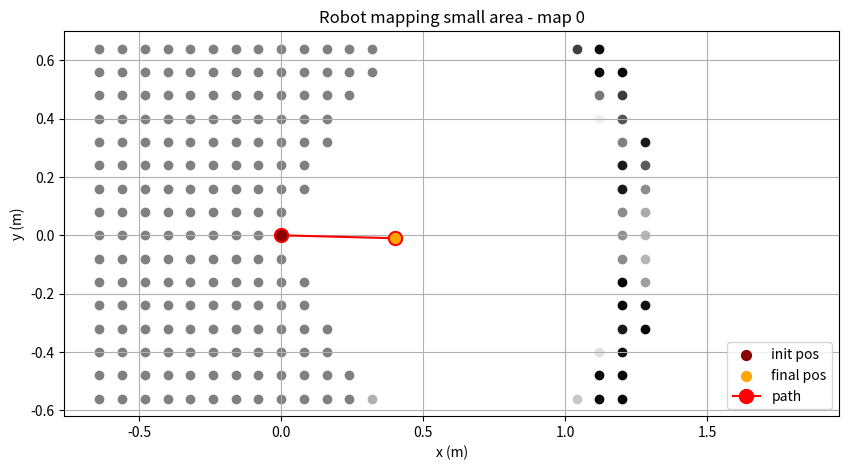
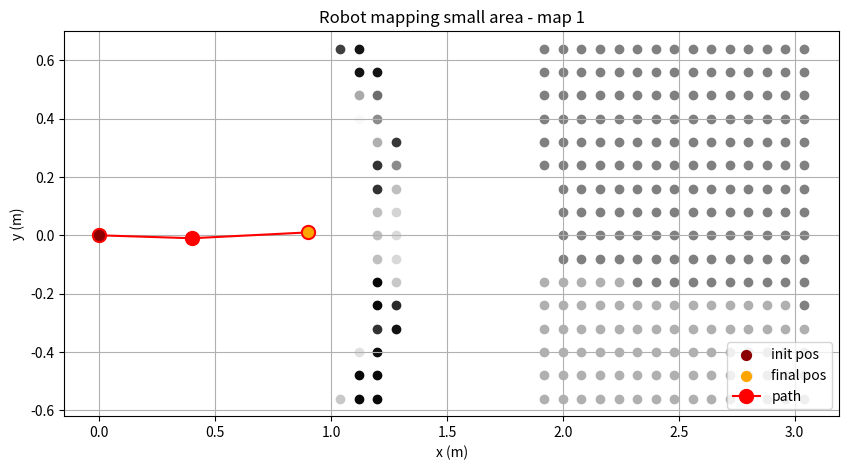

Write the Python code that produced these figures, in order.
import numpy as np
import matplotlib.pyplot as plt

startPos = [[-0.64, 0.64], [0.64, 0.64]]
res = 0.08
mapSize = 1.28

'''
map = [[1.4, 0.3, -2.9, -6.8, -7.1, -7.0, -8.1, -6.7, -4.8, -7.0, -1.9, 1.0, 5.5, 3.9, 2.5, -31.3, ],
	[-2.2, -3.4, -1.7, -2.5, -3.4, -3.4, -4.2, -4.2, -6.2, -5.3, -3.6, -7.2, -5.3, 3.9, 2.5, -14.3, ],
	[0.0, -0.8, -1.7, -2.5, -3.4, -3.4, -4.2, -4.2, -4.2, -4.2, -6.1, -7.0, -7.2, -6.7, 1.1, 1.1, ],
	[0.0, -59.2, -43.4, 1.1, -2.0, -2.0, -4.2, -4.2, -4.2, -4.2, -5.1, -5.1, -4.2, -5.1, -1.8, -0.3, ],
	[-40.5, -5.6, 7.5, 1.1, -2.0, -2.0, -4.2, -4.2, -4.2, -3.4, -5.1, -4.2, -3.4, -3.4, -1.7, -1.7, ],
	[9.7, 9.7, 9.7, -4.0, -4.9, -4.8, -4.2, -4.2, -4.2, -3.7, -4.2, -3.4, -1.7, -1.7, -1.7, -1.7, ],
	[9.7, -0.7, -14.4, -8.9, -4.2, -4.2, -4.2, -4.2, -2.9, -2.9, 0.2, -0.3, -1.7, -1.7, -1.7, -0.8, ],
	[4.1, -13.3, -8.0, -5.9, -5.1, -4.2, -4.2, -7.1, -5.6, -1.9, 1.1, -12.7, -0.8, -0.8, -0.8, -0.8, ],
	[-6.8, -8.0, -5.1, -5.9, -5.1, -4.2, -4.2, -5.1, -40.8, -3.4, 3.3, 3.3, -16.0, -0.8, -0.8, -0.8, ],
	[-4.2, -4.2, -4.2, -4.2, -4.2, -4.2, -2.5, -35.9, -37.6, -39.9, 1.9, 1.9, -0.8, -0.8, -0.8, -0.8, ],
	[-3.4, -3.4, -4.2, -4.2, -4.2, -39.0, -51.2, -36.7, -36.7, -38.1, -35.9, -35.0, -0.8, -0.8, -0.8, -0.8, ],
	[-3.4, -3.4, -3.4, 54.8, -64.8, -39.0, -38.1, -38.1, -54.2, -40.9, -36.0, -35.9, -36.4, -36.4, -0.8, -0.8, ],
	[-4.2, -4.2, 52.4, 53.1, 53.1, -65.9, -114.7, -122.9, -131.2, -115.0, -35.4, -33.7, -51.6, -36.4, -36.4, -0.8, ],
	[-2.9, -2.9, -18.0, 51.5, 55.4, 55.4, 58.7, 54.6, 53.9, 59.3, -35.4, -67.0, -38.1, -36.4, -37.3, -36.4, ],
	[-19.1, -2.9, -2.9, -20.2, 53.6, 59.3, 62.4, 62.4, 63.8, 62.9, 24.9, -38.1, -38.1, -38.1, -36.4, -38.3, ],
	[-4.2, -18.3, -2.9, -2.0, -0.3, -620.4, -629.2, -589.0, -580.6, -622.0, -605.5, -38.1, -38.1, -41.8, -38.3, -30.6, ],
	]
'''

maps = [
	[[0.0, 0.0, 0.0, 0.0, 0.0, 0.0, 0.0, 0.0, 0.0, 0.0, 0.0, 0.0, 0.0, 0.0, 0.0, 0.0, ],
	[0.0, 0.0, 0.0, 0.0, 0.0, 0.0, 0.0, 0.0, 0.0, 0.0, 0.0, 0.0, 0.0, 0.0, 0.0, 0.0, ],
	[0.0, 0.0, 0.0, 0.0, 0.0, 0.0, 0.0, 0.0, 0.0, 0.0, 0.0, 0.0, 0.0, 0.0, 0.0, 0.0, ],
	[0.0, 0.0, 0.0, 0.0, 0.0, 0.0, 0.0, 0.0, 0.0, 0.0, 0.0, 0.0, 0.0, 0.0, 0.0, 0.0, ],
	[0.0, 0.0, 0.0, 0.0, 0.0, 0.0, 0.0, 0.0, 0.0, 0.0, 0.0, 0.0, 0.0, 0.0, 0.0, 0.0, ],
	[0.0, 0.0, 0.0, 0.0, 0.0, 0.0, 0.0, 0.0, 0.0, 0.0, 0.0, 0.0, 0.0, 0.0, 0.0, 0.0, ],
	[0.0, 0.0, 0.0, 0.0, 0.0, 0.0, 0.0, 0.0, 0.0, 0.0, 0.0, 0.0, 0.0, 0.0, 0.0, 0.0, ],
	[0.0, 0.0, 0.0, 0.0, 0.0, 0.0, 0.0, 0.0, 0.0, 0.0, 0.0, 0.0, 0.0, 0.0, 0.0, 0.0, ],
	[0.0, 0.0, 0.0, 0.0, 0.0, 0.0, 0.0, 0.0, -23.7, 0.0, 0.0, 0.0, 0.0, 0.0, 0.0, 0.0, ],
	[0.0, 0.0, 0.0, 0.0, 0.0, 0.0, 0.0, -21.5, -23.7, -23.7, 0.0, 0.0, 0.0, 0.0, 0.0, 0.0, ],
	[0.0, 0.0, 0.0, 0.0, 0.0, -22.9, -37.6, -21.5, -23.7, -23.7, -23.7, -23.7, 0.0, 0.0, 0.0, 0.0, ],
	[0.0, 0.0, 0.0, -25.5, -22.9, -22.9, -22.9, -23.7, -24.6, -23.7, -23.7, -23.7, -23.7, -26.2, 0.0, 0.0, ],
	[0.0, 0.0, -18.4, -20.8, -26.3, -22.9, -22.9, -24.6, -24.6, -24.6, -24.6, -23.7, -27.0, -22.5, -19.0, -0.8, ],
	[-21.2, -50.0, -18.4, -18.4, -20.8, -26.3, -25.9, -25.4, -25.4, -24.6, -26.7, -27.1, -25.6, -17.0, -17.7, -46.5, ],
	[-21.2, -21.2, -49.3, -18.4, -20.1, -20.1, -25.7, -26.3, -26.4, -26.3, -25.7, -20.4, -20.8, -16.3, -44.4, -33.9, ],
	[-24.4, -22.0, -22.9, -51.7, -20.1, -20.1, -23.2, -23.2, -23.2, -23.2, -23.2, -20.4, -15.7, -45.1, -32.5, -18.9, ],
	[-21.2, -26.1, -22.9, -22.9, -38.0, -51.3, -23.2, -23.2, -23.2, -23.2, -23.2, -45.6, -32.6, -17.6, -34.0, -20.3, ],
	[-18.4, -21.0, -25.2, -24.7, -22.9, -24.6, -24.6, -24.6, -24.6, -24.6, -24.6, -22.3, -18.4, -35.6, -20.3, -20.3, ],
	[-18.4, -18.4, -18.4, -21.5, -25.4, -24.6, -24.6, -24.6, -24.6, -24.6, -24.6, -24.6, -21.2, -21.2, -21.2, -20.3, ],
	[-50.3, -18.4, -18.4, -18.4, -24.6, -24.6, -24.6, -24.6, -24.6, -24.6, -24.6, -24.6, -23.7, -21.2, -21.2, -21.2, ],
	[-30.1, -52.8, -34.5, -18.4, -24.6, -24.6, -24.6, -24.6, -24.6, -24.6, -24.6, -24.6, -24.6, -21.2, -21.2, -40.9, ],
	[1.1, -7.6, -30.8, -54.4, -24.6, -24.6, -24.6, -24.6, -24.6, -24.6, -24.6, -24.6, -24.6, -40.8, -31.0, -1.3, ],
	[3.4, 3.4, 0.1, -2.8, -30.7, -37.2, -41.9, -42.3, -43.2, -42.3, -43.9, -38.6, -31.4, -2.0, 3.4, 3.4, ],
	[-156.0, 3.4, 1.2, 0.7, 0.0, 2.2, 2.2, -0.2, -0.3, -0.2, 4.5, 4.5, 2.2, 2.9, 3.4, 3.4, ],
	[-26.6, -10.5, -160.7, -118.4, 2.2, 0.6, -0.2, -0.7, -0.9, -0.9, -0.5, 2.5, 3.5, -116.5, -161.0, -11.9, ],
	[-11.9, -12.7, -11.3, -12.2, -24.7, -69.2, -172.0, -169.3, -168.4, -169.3, -172.0, -82.9, -23.9, -9.1, -9.1, -11.9, ],
	[-11.9, -12.7, -28.7, -27.9, -9.9, -9.9, -9.9, -9.9, -9.9, -9.9, -9.9, -9.1, -9.1, -24.8, -41.1, -11.9, ],
	[-12.7, -12.7, -13.6, -13.6, -12.7, -27.8, -27.3, -27.0, -42.0, -26.9, -27.0, -26.6, -27.1, -11.9, -11.9, -12.7, ],
	[-12.7, -13.6, -13.6, -12.7, -12.7, -12.7, -12.7, -12.7, -12.7, -12.7, -12.7, -11.9, -11.9, -11.9, -11.9, -11.9, ],
	[-13.9, -15.6, -13.6, -12.7, -12.7, -12.7, -12.7, -12.7, -12.7, -12.7, -12.7, -11.9, -11.9, -11.9, -11.9, -11.9, ],
	[-10.5, -11.3, -14.3, -12.7, -12.7, -12.7, -12.7, -12.7, -12.7, -12.7, -12.7, -12.7, -11.9, -11.9, -11.9, -11.9, ],
	[-11.3, -11.3, -12.7, -12.7, -12.7, -12.7, -12.7, -12.7, -12.7, -12.7, -12.7, -12.7, -11.9, -11.9, -11.9, -11.9, ],
	],
	[[-21.2, -26.1, -22.9, -22.9, -38.0, -51.3, -23.2, -23.2, -23.2, -23.2, -23.2, -45.6, -32.6, -17.6, -34.0, -20.3, ],
	[-18.4, -21.0, -25.2, -24.7, -22.9, -24.6, -24.6, -24.6, -24.6, -24.6, -24.6, -22.3, -18.4, -35.6, -20.3, -20.3, ],
	[-18.4, -18.4, -18.4, -21.5, -25.4, -24.6, -24.6, -24.6, -24.6, -24.6, -24.6, -24.6, -21.2, -21.2, -21.2, -20.3, ],
	[-50.3, -18.4, -18.4, -18.4, -24.6, -24.6, -24.6, -24.6, -25.4, -24.6, -24.6, -24.6, -23.7, -21.2, -21.2, -21.2, ],
	[-30.1, -52.8, -34.5, -18.4, -24.6, -25.4, -25.4, -25.4, -25.4, -25.4, -24.6, -24.6, -24.6, -21.2, -21.2, -40.9, ],
	[1.1, -8.5, -31.7, -55.3, -25.4, -25.4, -25.4, -25.4, -25.4, -25.4, -25.4, -24.6, -24.6, -40.8, -31.0, -1.3, ],
	[2.5, 2.5, -0.7, -3.7, -31.5, -38.0, -42.7, -43.2, -44.0, -43.2, -44.7, -39.5, -31.4, -2.0, 3.4, 3.4, ],
	[-156.9, 2.5, 0.3, -0.2, -0.8, 1.4, 1.4, -1.1, -1.1, -1.1, 3.6, 3.6, 1.4, 2.9, 3.4, 3.4, ],
	[-27.4, -11.3, -161.6, -119.3, 1.3, -0.2, -1.1, -1.6, -1.8, -1.7, -1.3, 1.6, 2.6, -117.3, -161.0, -11.9, ],
	[-12.7, -13.6, -12.2, -13.0, -25.6, -70.0, -172.9, -170.2, -169.3, -170.2, -172.9, -83.8, -24.7, -9.9, -9.9, -11.9, ],
	[-12.7, -13.6, -29.5, -28.7, -10.8, -10.8, -10.8, -10.8, -10.8, -10.8, -10.8, -9.9, -9.9, -25.6, -42.0, -12.7, ],
	[-13.6, -13.6, -14.4, -14.4, -13.6, -28.6, -28.1, -27.8, -42.9, -27.7, -27.9, -27.4, -27.9, -12.7, -12.7, -13.6, ],
	[-13.6, -14.4, -12.2, -14.5, -15.5, -13.6, -13.6, -13.6, -13.6, -13.6, -13.6, -12.7, -12.7, -12.7, -12.7, -12.7, ],
	[-14.7, -16.4, -12.2, -11.3, -11.3, -14.1, -14.7, -15.0, -15.0, -14.9, -13.6, -12.7, -12.7, -12.7, -12.7, -12.7, ],
	[-11.3, -26.0, -12.9, -11.3, -11.3, -11.3, -11.3, -11.3, -11.3, -11.3, -13.6, -13.6, -12.7, -12.7, -12.7, -12.7, ],
	[-11.3, -11.3, -12.7, -27.4, -11.3, -11.3, -11.3, -11.3, -11.3, -11.3, -13.6, -13.6, -12.7, -12.7, -12.7, -12.7, ],
	[0.0, 0.0, 0.0, 0.0, 0.0, 0.0, -15.2, -14.9, -14.8, -14.9, -0.8, -0.8, -0.8, -0.8, -0.8, -0.8, ],
	[0.0, 0.0, 0.0, 0.0, 0.0, 0.0, 0.0, 0.0, 0.0, 0.0, -0.8, -0.8, -0.8, -0.8, -0.8, -0.8, ],
	[0.0, 0.0, 0.0, 0.0, 0.0, 0.0, 0.0, 0.0, 0.0, 0.0, -0.8, -0.8, -0.8, -0.8, -0.8, -0.8, ],
	[0.0, 0.0, 0.0, 0.0, 0.0, 0.0, 0.0, 0.0, 0.0, 0.0, -0.8, -0.8, -0.8, -0.8, -0.8, -0.8, ],
	[0.0, 0.0, 0.0, 0.0, 0.0, 0.0, 0.0, 0.0, 0.0, 0.0, -0.8, -0.8, -0.8, -0.8, -0.8, -0.8, ],
	[0.0, 0.0, 0.0, 0.0, 0.0, 0.0, 0.0, 0.0, 0.0, 0.0, 0.0, -0.8, -0.8, -0.8, -0.8, -0.8, ],
	[0.0, 0.0, 0.0, 0.0, 0.0, 0.0, 0.0, 0.0, 0.0, 0.0, 0.0, -0.8, -0.8, -0.8, -0.8, -0.8, ],
	[0.0, 0.0, 0.0, 0.0, 0.0, 0.0, 0.0, 0.0, 0.0, 0.0, 0.0, -0.8, -0.8, -0.8, -0.8, -0.8, ],
	[0.0, 0.0, 0.0, 0.0, 0.0, 0.0, 0.0, 0.0, 0.0, 0.0, 0.0, -0.8, -0.8, -0.8, -0.8, -0.8, ],
	[0.0, 0.0, 0.0, 0.0, 0.0, 0.0, 0.0, 0.0, 0.0, 0.0, 0.0, -0.8, -0.8, -0.8, -0.8, -0.8, ],
	[0.0, 0.0, 0.0, 0.0, 0.0, 0.0, 0.0, 0.0, 0.0, 0.0, 0.0, -0.8, -0.8, -0.8, -0.8, -0.8, ],
	[0.0, 0.0, 0.0, 0.0, 0.0, 0.0, 0.0, 0.0, 0.0, 0.0, 0.0, -0.8, -0.8, -0.8, -0.8, -0.8, ],
	[0.0, 0.0, 0.0, 0.0, 0.0, 0.0, 0.0, 0.0, 0.0, 0.0, 0.0, -0.8, -0.8, -0.8, -0.8, -0.8, ],
	[0.0, 0.0, 0.0, 0.0, 0.0, 0.0, 0.0, 0.0, 0.0, 0.0, 0.0, -0.8, -0.8, -0.8, -0.8, -0.8, ],
	[0.0, 0.0, 0.0, 0.0, 0.0, 0.0, 0.0, 0.0, 0.0, 0.0, 0.0, 0.0, -0.8, -0.8, -0.8, -0.8, ],
	]
]

paths = [
	[[0., 0.],
	[0.40, -0.01],
	],
	[[0., 0.],
	[0.40, -0.01],
	[0.9, 0.01]
	]
]

def map_plot(map, index):
	for i in range(len(map)):
		for j in range(len(map[0])):
			plt.scatter(startPos[index][0] + i*res, startPos[index][1] - j*res, c=str(1/(1+np.exp(map[i][j]))))
	plt.title(f'Robot mapping small area - map {index}')
	plt.xlabel('x (m)')
	plt.ylabel('y (m)')
	#plt.xlim(startPos[index][0], startPos[index][0] + mapSize)
	#plt.xlim(startPos[index][1] - mapSize, startPos[index][1])
	plt.grid()

def path_plot(path):
	print(path)

	plt.scatter(path[0][0], path[0][1], c='darkred', s=50, label='init pos', zorder=10)
	plt.scatter(path[-1][0], path[-1][1], c='orange', s=50, label='final pos', zorder=10)
	plt.plot(path[:,0], path[:,1], c='r', marker='.', markersize=20, label='path')
	plt.legend(loc=4)

def main():
	for i in range(len(maps)):
		plt.figure(figsize=(10,5))
		map_plot(maps[i], i)
		path_plot(np.array(paths[i]))
	plt.show()

main()